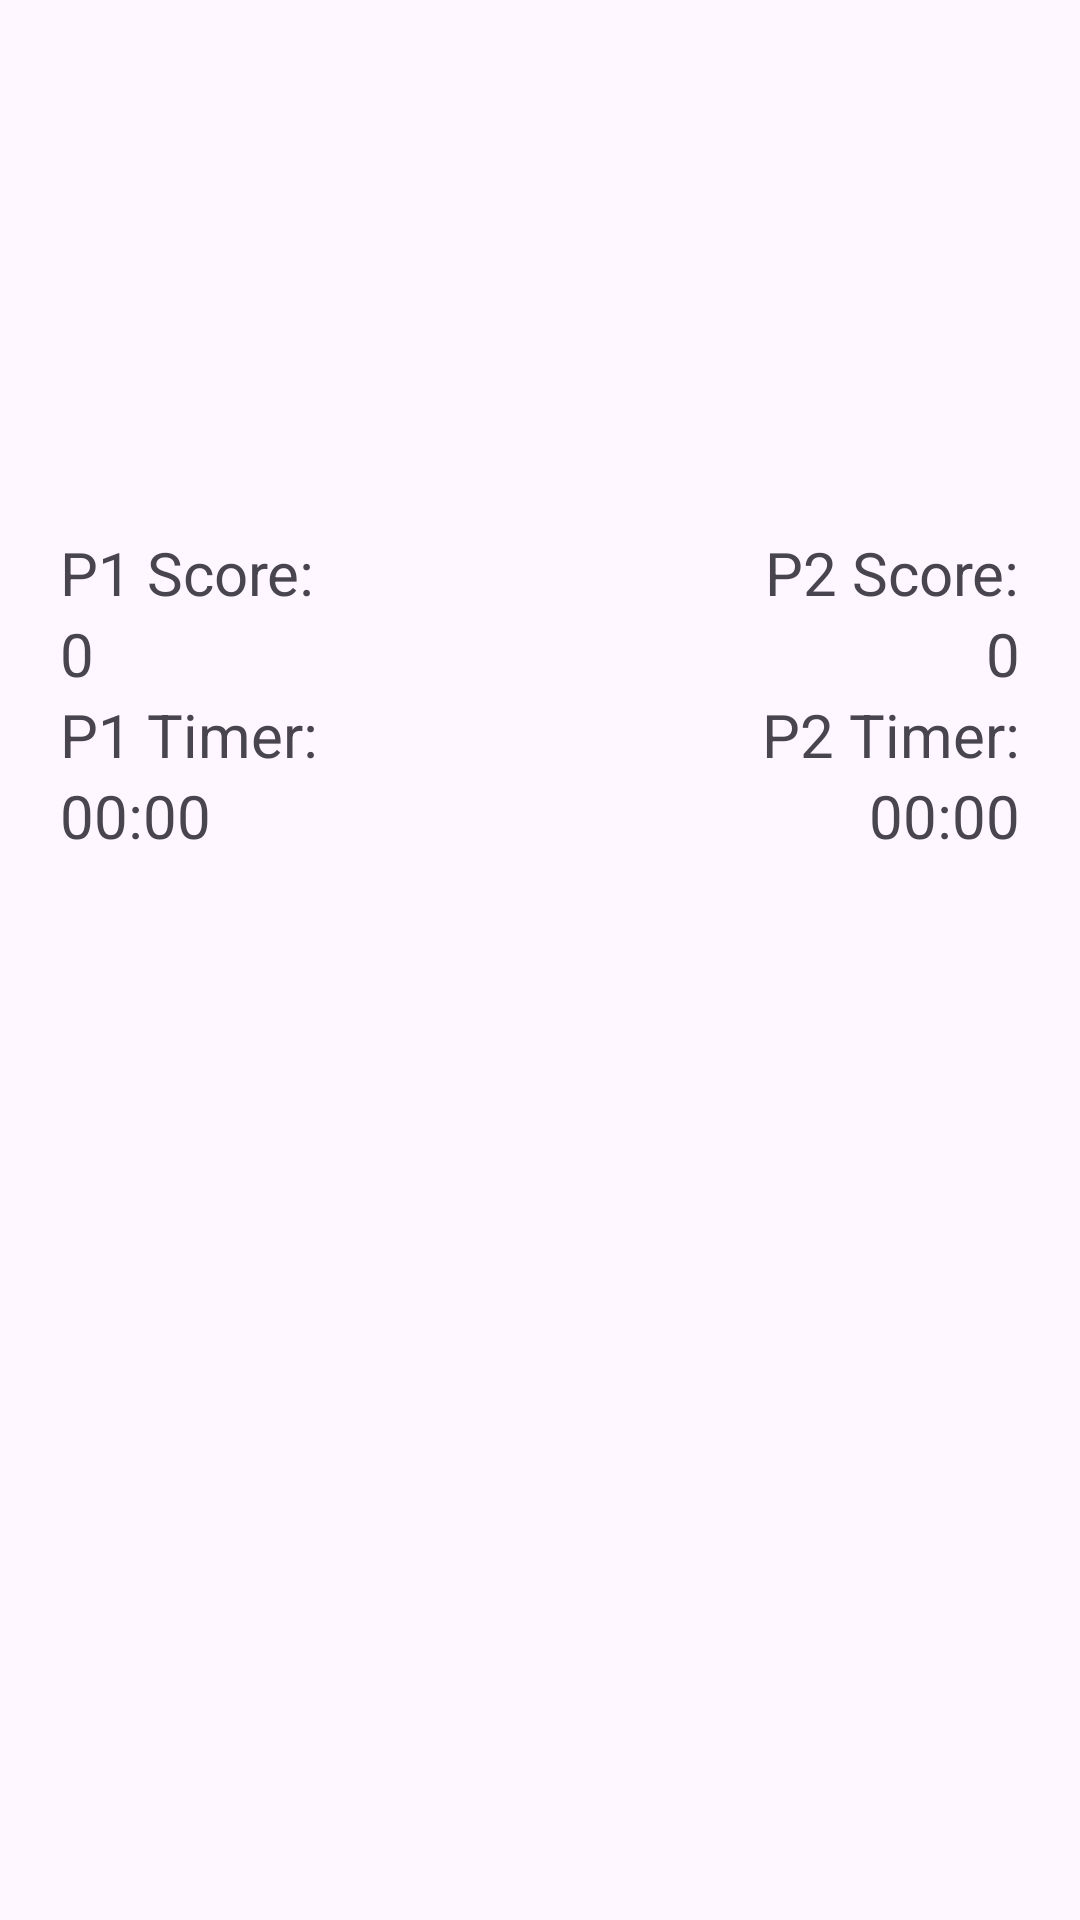

Produce the Android XML layout that renders to this screen, including the resource entries it uses.
<!-- AndroidManifest.xml: application theme Theme.DraftCA -->
<!-- res/layout/activity_memory_game_multi.xml -->
<?xml version="1.0" encoding="utf-8"?>
<androidx.constraintlayout.widget.ConstraintLayout xmlns:android="http://schemas.android.com/apk/res/android"
    android:orientation="horizontal"
    xmlns:app="http://schemas.android.com/apk/res-auto"
    android:layout_width="match_parent"
    android:layout_height="match_parent">

    <androidx.constraintlayout.widget.ConstraintLayout
        android:id="@+id/gameInformationLayout"
        android:layout_width="match_parent"
        android:layout_height="wrap_content"
        android:paddingHorizontal="20dp"
        app:layout_constraintBottom_toTopOf="@id/memoryGameGrid"
        app:layout_constraintEnd_toEndOf="parent"
        app:layout_constraintStart_toStartOf="parent"
        app:layout_constraintTop_toTopOf="parent">

        <TextView
            android:id="@+id/scoreLabel_One"
            android:layout_width="wrap_content"
            android:layout_height="wrap_content"
            android:text="P1 Score:"
            android:textSize="20sp"
            app:layout_constraintStart_toStartOf="parent"
            app:layout_constraintTop_toTopOf="parent" />

        <TextView
            android:id="@+id/score_One"
            android:layout_width="wrap_content"
            android:layout_height="wrap_content"
            android:text="0"
            android:textSize="20sp"
            app:layout_constraintStart_toStartOf="parent"
            app:layout_constraintTop_toBottomOf="@id/scoreLabel_One" />


        <TextView
            android:id="@+id/timerLabel_One"
            android:layout_width="wrap_content"
            android:layout_height="wrap_content"
            android:text="P1 Timer:"
            android:textSize="20sp"
            app:layout_constraintStart_toStartOf="parent"
            app:layout_constraintTop_toBottomOf="@+id/score_One" />

        <TextView
            android:id="@+id/timer_One"
            android:layout_width="wrap_content"
            android:layout_height="wrap_content"
            android:text="00:00"
            android:textSize="20sp"
            app:layout_constraintStart_toStartOf="parent"
            app:layout_constraintTop_toBottomOf="@id/timerLabel_One" />

        <TextView
            android:id="@+id/scoreLabel_Two"
            android:layout_width="wrap_content"
            android:layout_height="wrap_content"
            android:text="P2 Score:"
            android:textSize="20sp"
            app:layout_constraintEnd_toEndOf="parent"
            app:layout_constraintTop_toTopOf="parent" />

        <TextView
            android:id="@+id/score_Two"
            android:layout_width="wrap_content"
            android:layout_height="wrap_content"
            android:text="0"
            android:textSize="20sp"
            app:layout_constraintEnd_toEndOf="parent"
            app:layout_constraintTop_toBottomOf="@id/scoreLabel_Two" />

        <TextView
            android:id="@+id/timerLabel_Two"
            android:layout_width="wrap_content"
            android:layout_height="wrap_content"
            android:text="P2 Timer:"
            android:textSize="20sp"
            app:layout_constraintEnd_toEndOf="parent"
            app:layout_constraintTop_toBottomOf="@+id/score_Two" />

        <TextView
            android:id="@+id/timer_Two"
            android:layout_width="wrap_content"
            android:layout_height="wrap_content"
            android:text="00:00"
            android:textSize="20sp"
            app:layout_constraintEnd_toEndOf="parent"
            app:layout_constraintTop_toBottomOf="@+id/timerLabel_Two" />



    </androidx.constraintlayout.widget.ConstraintLayout>

    <GridView
        android:id="@+id/memoryGameGrid"
        android:layout_width="wrap_content"
        android:layout_height="wrap_content"
        android:layout_centerInParent="true"
        android:gravity="center"
        android:numColumns="3"
        android:stretchMode="columnWidth"
        app:layout_constraintBottom_toBottomOf="parent"
        app:layout_constraintEnd_toEndOf="parent"
        app:layout_constraintHorizontal_bias="0.0"
        app:layout_constraintStart_toStartOf="parent"
        app:layout_constraintTop_toBottomOf="@id/gameInformationLayout" />

    <androidx.constraintlayout.widget.Guideline
        android:id="@+id/guideline"
        android:layout_width="wrap_content"
        android:layout_height="wrap_content"
        android:orientation="horizontal"
        app:layout_constraintGuide_begin="20dp" />

    <androidx.constraintlayout.widget.Guideline
        android:id="@+id/guideline2"
        android:layout_width="wrap_content"
        android:layout_height="wrap_content"
        android:orientation="horizontal"
        app:layout_constraintGuide_begin="20dp" />


</androidx.constraintlayout.widget.ConstraintLayout>
<!-- resources referenced by this layout -->
<resources>
  <style name="Theme.DraftCA" parent="Base.Theme.DraftCA" />
  <style name="Base.Theme.DraftCA" parent="Theme.Material3.DayNight.NoActionBar">
          
          
      </style>
</resources>
